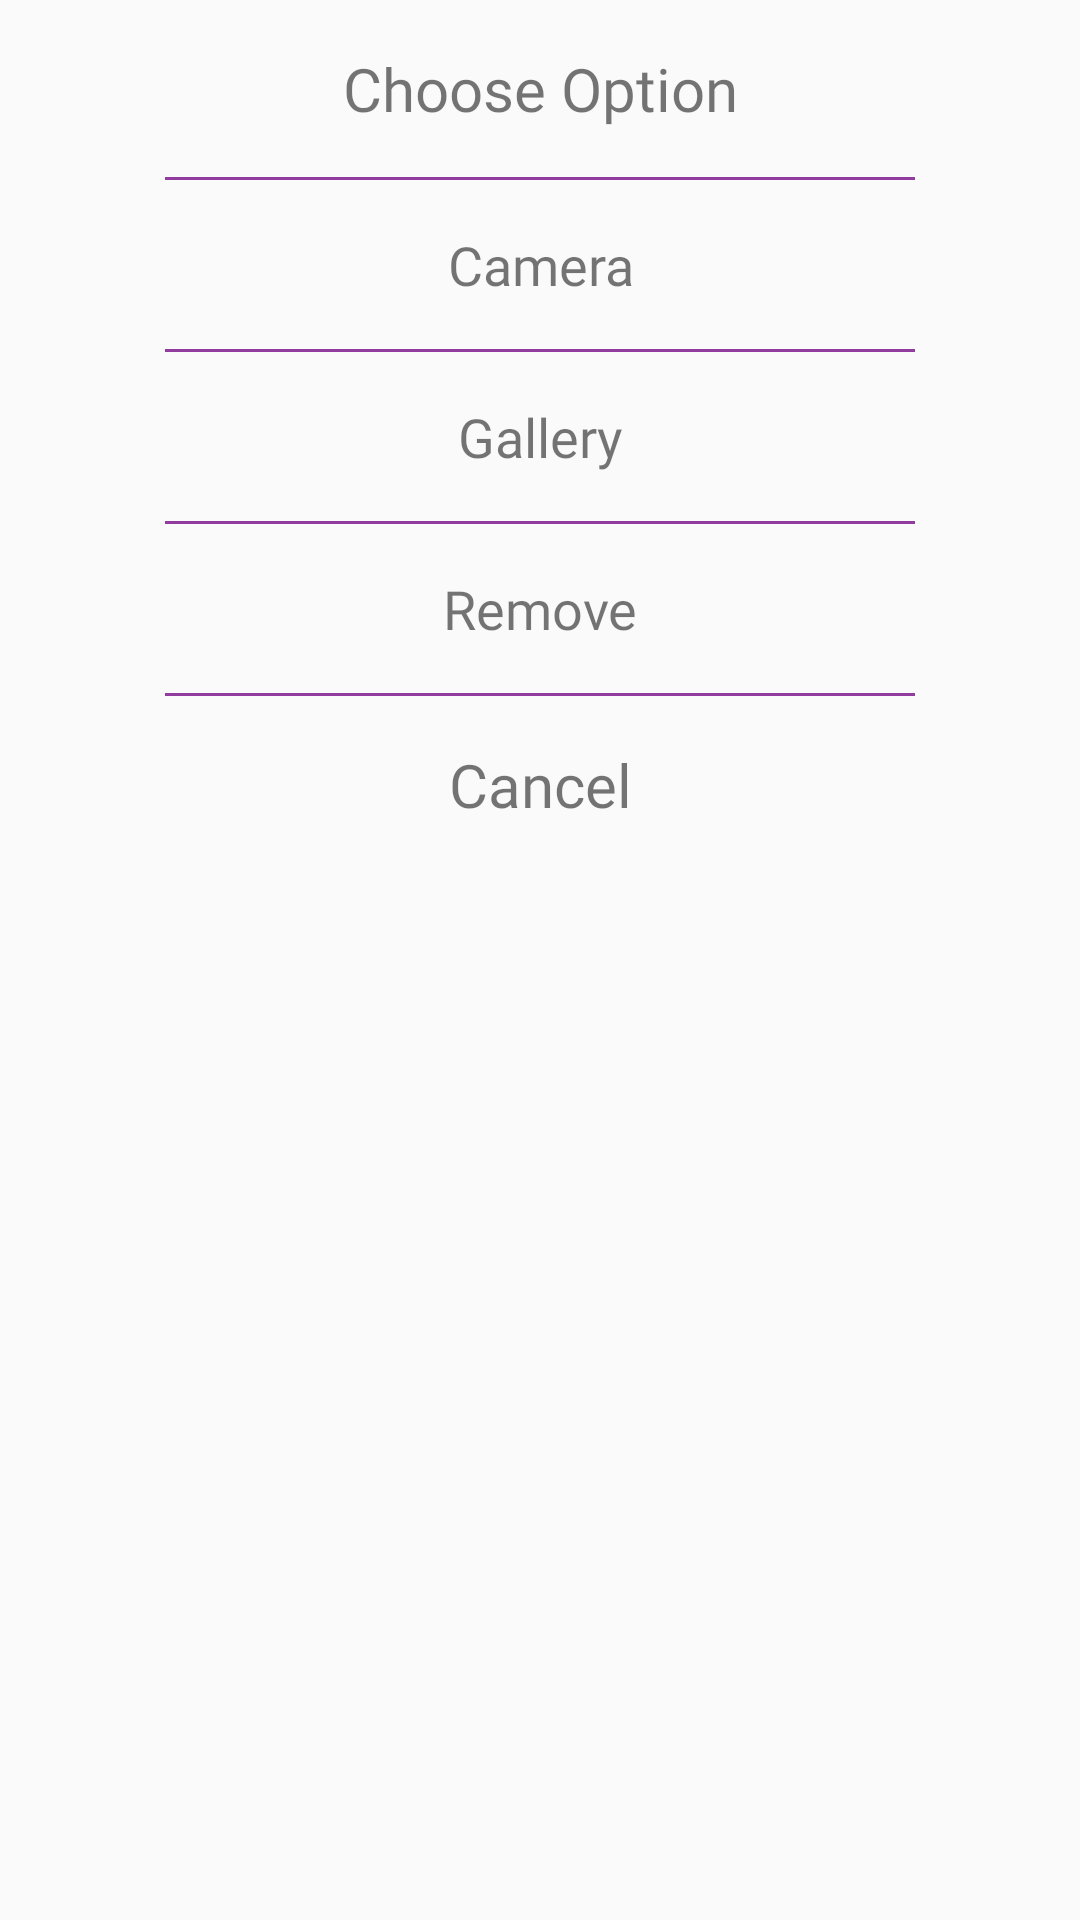

Produce the Android XML layout that renders to this screen, including the resource entries it uses.
<!-- AndroidManifest.xml: application theme AppTheme -->
<!-- res/layout/choose_option_dialog.xml -->
<?xml version="1.0" encoding="utf-8"?>
<LinearLayout xmlns:android="http://schemas.android.com/apk/res/android"
    android:layout_width="match_parent"
    android:layout_height="wrap_content"
    android:background="@android:color/transparent"
    android:orientation="vertical">

    <LinearLayout
        android:layout_width="250dp"
        android:layout_height="wrap_content"
        android:layout_gravity="center"
        android:gravity="center"
        android:orientation="vertical">

        <TextView
            android:layout_width="match_parent"
            android:layout_height="wrap_content"
            android:layout_gravity="center"
            android:gravity="center"
            android:paddingBottom="@dimen/activity_vertical_margin"
            android:paddingTop="@dimen/activity_horizontal_margin"
            android:text="Choose Option"
            android:fontFamily="@font/urfa_medium"
            android:textAllCaps="false"
            android:textSize="20sp" />

        <View
            android:layout_width="match_parent"
            android:layout_height="1dp"
            android:background="@color/colorPrimary" />

        <TextView
            android:fontFamily="@font/urfa_regular"
            android:id="@+id/camera"
            android:layout_width="match_parent"
            android:layout_height="wrap_content"
            android:gravity="center"
            android:paddingBottom="@dimen/activity_vertical_margin"
            android:paddingTop="@dimen/activity_horizontal_margin"
            android:text="@string/camera"
            android:textSize="18sp" />

        <View
            android:layout_width="match_parent"
            android:layout_height="1dp"
            android:background="@color/colorPrimary" />

        <TextView
            android:fontFamily="@font/urfa_regular"
            android:id="@+id/gallery"
            android:layout_width="match_parent"
            android:layout_height="wrap_content"
            android:gravity="center"
            android:paddingBottom="@dimen/activity_vertical_margin"
            android:paddingTop="@dimen/activity_horizontal_margin"
            android:text="@string/gallery"
            android:textSize="18sp" />

        <View
            android:layout_width="match_parent"
            android:layout_height="1dp"
            android:background="@color/colorPrimary" />
        <TextView
            android:fontFamily="@font/urfa_regular"
            android:id="@+id/remove"
            android:layout_width="match_parent"
            android:layout_height="wrap_content"
            android:gravity="center"
            android:paddingBottom="@dimen/activity_vertical_margin"
            android:paddingTop="@dimen/activity_horizontal_margin"
            android:text="@string/remove"
            android:textSize="18sp" />

        <View
            android:id="@+id/removeView"
            android:layout_width="match_parent"
            android:layout_height="1dp"
            android:background="@color/colorPrimary" />

        <TextView
            android:fontFamily="@font/urfa_regular"
            android:id="@+id/cancel"
            android:layout_width="match_parent"
            android:layout_height="wrap_content"
            android:gravity="center"
            android:paddingBottom="@dimen/activity_vertical_margin"
            android:paddingTop="@dimen/activity_horizontal_margin"
            android:text="@string/cancel"
            android:textSize="20sp" />


    </LinearLayout>

</LinearLayout>
<!-- resources referenced by this layout -->
<resources>
  <color name="colorPrimary">#923C9F</color>
  <dimen name="activity_horizontal_margin">16dp</dimen>
  <dimen name="activity_vertical_margin">16dp</dimen>
  <string name="camera">Camera</string>
  <string name="cancel">Cancel</string>
  <string name="gallery">Gallery</string>
  <string name="remove">Remove</string>
  <style name="AppTheme" parent="Theme.AppCompat.Light.DarkActionBar">
          
          <item name="colorPrimary">@color/colorPrimary</item>
          <item name="colorPrimaryDark">@color/colorPrimaryDark</item>
          <item name="colorAccent">@color/colorAccent</item>
          <item name="windowActionBar">false</item>
          <item name="windowNoTitle">true</item>
          <item name="android:windowActionBarOverlay">true</item>
      </style>
  <color name="colorPrimaryDark">#7a3085</color>
  <color name="colorAccent">#CD7F0C</color>
</resources>
